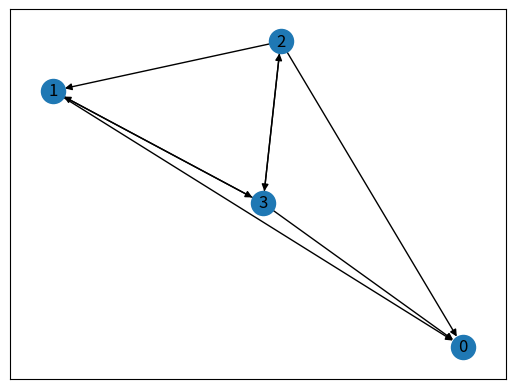
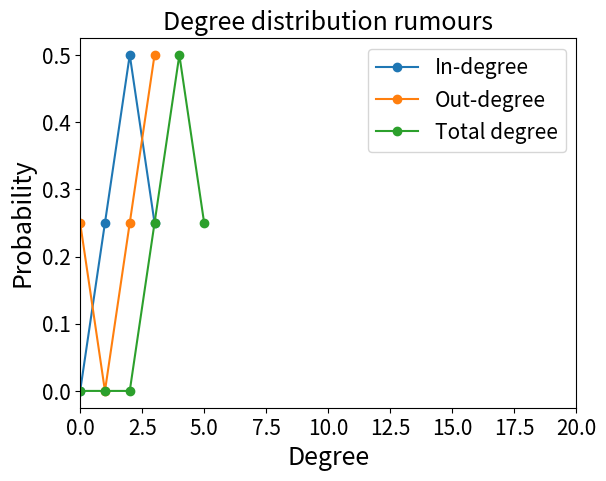

Write Python code to recreate these figures, in order.
import itertools
import random
import networkx as nx
import matplotlib.pyplot as plt
import statistics

# number of vertices, number of edges, degree distribution
# (in-degree and out degree), centrality indices, clustering
# coefficient, network diameter, density, number of
# connected components and, size of the connected
# components.

def print_min_max_mean_median(metrics, label):
    mean_metrics = statistics.mean(metrics)
    print("Mean " + label + ": " + str(mean_metrics))
    median_metrics = statistics.median(metrics)
    print("Median " + label + ": " + str(median_metrics))
    min_metrics = min(metrics)
    print("Min " + label + ": " + str(min_metrics))
    max_metrics = max(metrics)
    print("Max " + label + ": " + str(max_metrics))

# Print information on degree centrality and plot the degree probabilities.
def print_plot_degree_distributions(ax, degrees, graph, label):
    degree_values = [degrees.get(vertex, 0) for vertex in graph.nodes()]
    print_min_max_mean_median(degree_values, "degree " + label)
    max_degree = max(degree_values)
    max_degree_node = {key for key, value in degrees.items() if value == max_degree}
    print("Max degree vertex " + label + ": " + str(max_degree_node))
    degree_prob= [ 0 for degree in range(max_degree + 1)]
    for value in degree_values:
        degree_prob[value] += 1
    n_vertices = graph.number_of_nodes()
    for index in range(len(degree_prob)):
        degree_prob[index] = degree_prob[index] / n_vertices

    ax.plot(range(len(degree_prob)), degree_prob, 'o-', label = label)

# Calculate the degree distribution and degree centrality.
# TODO make plot readable (increase font etc)
def calculate_degree_distribution(graph):
    # Initialise the plot
    fig, ax = plt.subplots()

    # In-degree
    in_degrees = dict(graph.in_degree())
    print_plot_degree_distributions(ax, in_degrees, graph, "In-degree")
    # Out-degree
    out_degrees = dict(graph.out_degree())
    print_plot_degree_distributions(ax, out_degrees, graph, "Out-degree")
    # All degrees
    total_degrees = dict(graph.degree())
    print_plot_degree_distributions(ax, total_degrees, graph, "Total degree")

    # Make the degree distribution plot
    plt.xlim([0, 20])
    plt.legend(loc="upper right", fontsize = 15)
    plt.xlabel("Degree", fontsize = 18)
    plt.ylabel("Probability", fontsize = 18)
    plt.title("Degree distribution rumours", fontsize = 18)
    plt.yticks(fontsize = 15)
    plt.xticks(fontsize = 15)
    plt.savefig("degree_distribution", bbox_inches = "tight")
    plt.show()

# Calculate the network diameter: the longest shortest path in the network
def calculate_network_diameter(graph):
    # First find all shortest paths
    path_lengths = dict(nx.all_pairs_shortest_path_length(graph))
    # Loop over the shortest paths and keep track of what starting and ending vertices have the maximum shortest path length
    max_length = -1
    max_starting_vertices = []
    max_ending_vertices = []
    for starting_vertex, combinations in path_lengths.items():
        for ending_vertex, length in combinations.items():
            if length > max_length:
                max_length = length
                max_starting_vertices = []
                max_ending_vertices = []
                max_starting_vertices.append(starting_vertex)
                max_ending_vertices.append(ending_vertex)
            elif length == max_length:
                max_starting_vertices.append(starting_vertex)
                max_ending_vertices.append(ending_vertex)
    print("Network diameter: " + str(max_length))
    print("Starting vertices for this diameter: " + str(max_starting_vertices))
    print("Corresponding ending vertices for this diameter: " + str(max_ending_vertices))

# Determine the connected components and their sizes
def calculate_connected_components(graph):
    n_strongly_connected = nx.number_strongly_connected_components(graph)
    print("Number of strongly connected components: " + str(n_strongly_connected))
    strongly_connected = [(component, len(component)) for component in sorted(nx.strongly_connected_components(graph), key = len, reverse = True)]
    print(nx.strongly_connected_components)
    print(max(nx.strongly_connected_components(graph), key=len))
    print("20 largest strongly connected components (with length): "+ str(strongly_connected[:20]))
    mean_strongly_connected = sum(length for _, length in strongly_connected) / n_strongly_connected
    print("Mean length strongly connected components: "+ str(mean_strongly_connected))
    max_strongly_connected =max(length for _, length in strongly_connected)
    print("Max length strongly connected components: " + str(max_strongly_connected))
    n_weakly_connected = nx.number_weakly_connected_components(graph)
    print("Number of weakly connected components: " + str(n_weakly_connected))
    weakly_connected = [(component, len(component)) for component in sorted(nx.weakly_connected_components(graph), key = len, reverse = True)]
    # TODO fix this: doesn't seem sorted (or top 20)?
    print("20 largest weakly connected components (with length): " + str(weakly_connected[:20]))
    mean_weakly_connected = sum(length for _, length in weakly_connected) / n_weakly_connected
    print("Mean length weakly connected components: "+ str(mean_weakly_connected))
    max_weakly_connected = max(length for _, length in weakly_connected)
    print("Max length weakly connected components: " + str(max_weakly_connected))

# Calculate centralities other than the degree centrality
def calculate_centralities(graph):
    # Calculate the eigenvector centrality
    eigenvector_centrality = list(nx.eigenvector_centrality(graph, max_iter=600).values())
    print(eigenvector_centrality)
    print_min_max_mean_median(eigenvector_centrality, "eigenvector centrality")
    # Calculate the closeness centrality
    # TODO find out what kind of definition of closeness centrality is used (for report)
    closeness_centrality = list(nx.closeness_centrality(graph, wf_improved=False).values())
    print_min_max_mean_median(closeness_centrality, "closeness centrality")
    # Calculate the betweenness centrality
    # TODO find out what sample of nodes to use (if you do not include k it takes a realllly long time)
    n_nodes = graph.number_of_nodes()
    betweenness_centrality = list(nx.betweenness_centrality(graph).values())
    print_min_max_mean_median(betweenness_centrality, "betweenness centrality")

# Calculate metrics and measures.
def calculate_metrics(graph):
    # Calculate the number of vertices
    n_vertices = graph.number_of_nodes()
    print("Number of vertices: " + str(n_vertices))
    # Calculate the number of edges
    n_edges = graph.number_of_edges()
    print("Number of edges: " + str(n_edges))
    # Calculate the degree distribution + degree centrality
    calculate_degree_distribution(graph)
    # Calculate other centralities
    calculate_centralities(graph)
    # Calculate the clustering coefficient
    clustering = nx.clustering(graph)
    print_min_max_mean_median((clustering.values()), "clustering coefficient")
    # Calculate the network diameter
    calculate_network_diameter(graph)
    # Calculate the density
    density = nx.density(graph)
    print("Density: " + str(density))
    # Determine the connected components and their size
    calculate_connected_components(graph)


# Temporary. Using a simple graph right now.
# TODO: use actual graph
if __name__ == "__main__":
    simple_graph = nx.DiGraph()
    weighted_edge_list = [(u, v, random.random()) for u, v in itertools.permutations(range(4), 2)]
    simple_graph.add_weighted_edges_from(weighted_edge_list)
    simple_graph.remove_edge(1, 2)
    simple_graph.remove_edge(0, 1)
    simple_graph.remove_edge(0, 2)
    simple_graph.remove_edge(0, 3)
    nx.draw_networkx(simple_graph)
    plt.show()
    calculate_metrics(simple_graph)
